Run: headless pygame with SDL's dummy video driver; simulated clock (each Clock.tick advances the game by its frame time, no real sleeping); random seed 0; keys injected as events and as key.get_pressed() state; no mouse input.
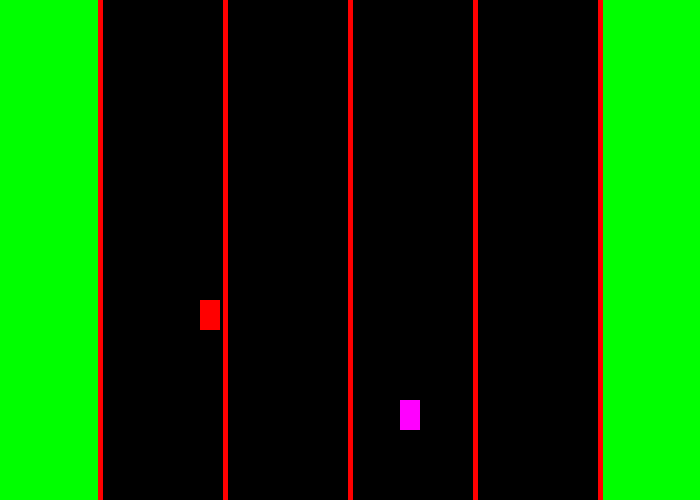
Frame 1 of 4 · flips 1–60 · no input
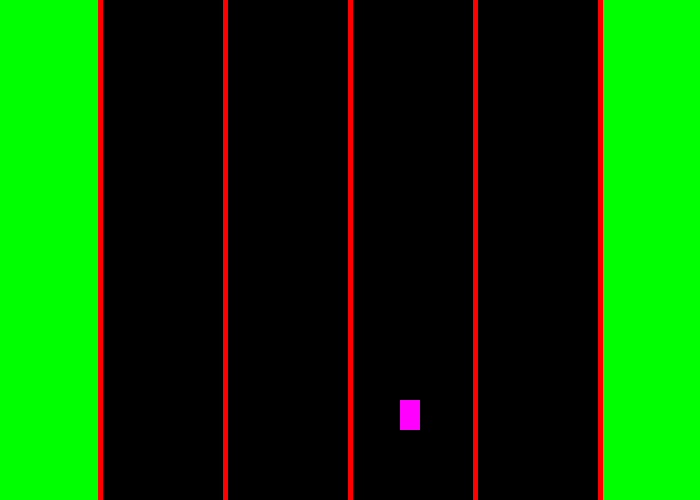
Frame 2 of 4 · flips 61–180 · tapped SPACE, RETURN · held RIGHT (→), D
Frame 3 of 4 · flips 181–300 · held DOWN (↓), S · screen unchanged from frame 2, image omitted
Frame 4 of 4 · flips 301–420 · held LEFT (←), A, UP (↑), W · screen same as frame 1, image omitted

The pygame program that drew these frames:

# https://www.101computing.net/getting-started-with-pygame/

import pygame

# The car will roll
class Block(pygame.sprite.Sprite):

    # Constructor. Pass in the color of the block,
    # and its x and y position
	def __init__(self, color, width, height):
    	# Call the parent class (Sprite) constructor
		pygame.sprite.Sprite.__init__(self)

    	# Create an image of the block, and fill it with a color.
    	# This could also be an image loaded from the disk.
		self.image = pygame.Surface([width, height])
		self.image.fill(color)

    	# Fetch the rectangle object that has the dimensions of the image
    	# Update the position of this object by setting the values of rect.x and rect.y
		self.rect = self.image.get_rect()

	def moveRight(self, pixels):
		self.rect.x += pixels
 
	def moveLeft(self, pixels):
		self.rect.x -= pixels

	def moveUp(self, pixels):
		self.rect.y -= pixels
 
	def moveDown(self, pixels):
		self.rect.y += pixels

pygame.init()

# some colors
BLACK = ( 0, 0, 0)
WHITE = ( 255, 255, 255)
GREEN = ( 0, 255, 0)
RED = ( 255, 0, 0)
PURPLE = (255, 0, 255)

SCREENWIDTH=700
SCREENHEIGHT=500

# open a window
size = (SCREENWIDTH, SCREENHEIGHT)
screen = pygame.display.set_mode(size)
pygame.display.set_caption("Getting started")

#This will be a list that will contain all the sprites we intend to use in our game.
all_sprites_list = pygame.sprite.Group()

# Cars
playerCar = Block(RED, 20, 30)
playerCar.rect.x = 200
playerCar.rect.y = 300
player2Car = Block(PURPLE, 20, 30)
player2Car.rect.x = 400
player2Car.rect.y = 400
 
# Add the car to the list of objects
all_sprites_list.add(playerCar)
all_sprites_list.add(player2Car)

carryOn = True
clock = pygame.time.Clock()

# -------- Main Program Loop -----------
while carryOn:
	# Quit
	for event in pygame.event.get():
		if event.type == pygame.QUIT:
			carryOn = False
		elif event.type==pygame.KEYDOWN:
			if event.key==pygame.K_x: #Pressing the x Key will quit the game
				carryOn=False

	keys = pygame.key.get_pressed()
	if keys[pygame.K_LEFT]:
		playerCar.moveLeft(5)
	if keys[pygame.K_RIGHT]:
		playerCar.moveRight(5)
	if keys[pygame.K_UP]:
		playerCar.moveUp(5)
	if keys[pygame.K_DOWN]:
		playerCar.moveDown(5)

	# we update the objects
	all_sprites_list.update()

	# First, clear the screen to white
	screen.fill(WHITE)
	# Then we draw different shapes and line
	pygame.draw.rect(screen, GREEN, [0,0,100,500], 0)
	pygame.draw.rect(screen, GREEN, [600,0,100,500], 0)
	pygame.draw.rect(screen, BLACK, [100,0,500,500], 0)
	pygame.draw.line(screen, RED, [100,0], [100,700], 5)
	pygame.draw.line(screen, RED, [225,0], [225,700], 5)
	pygame.draw.line(screen, RED, [350,0], [350,700], 5)
	pygame.draw.line(screen, RED, [475,0], [475,700], 5)
	pygame.draw.line(screen, RED, [600,0], [600,700], 5)

	#Now let's draw all the sprites in one go. (For now we only have 1 sprite!)
	all_sprites_list.draw(screen)

	# Update the screen with the draw
	pygame.display.flip()

	# Limit to 60 frames
	clock.tick(60)

#Once we have exited the main program loop we can stop the game engine
pygame.quit()
